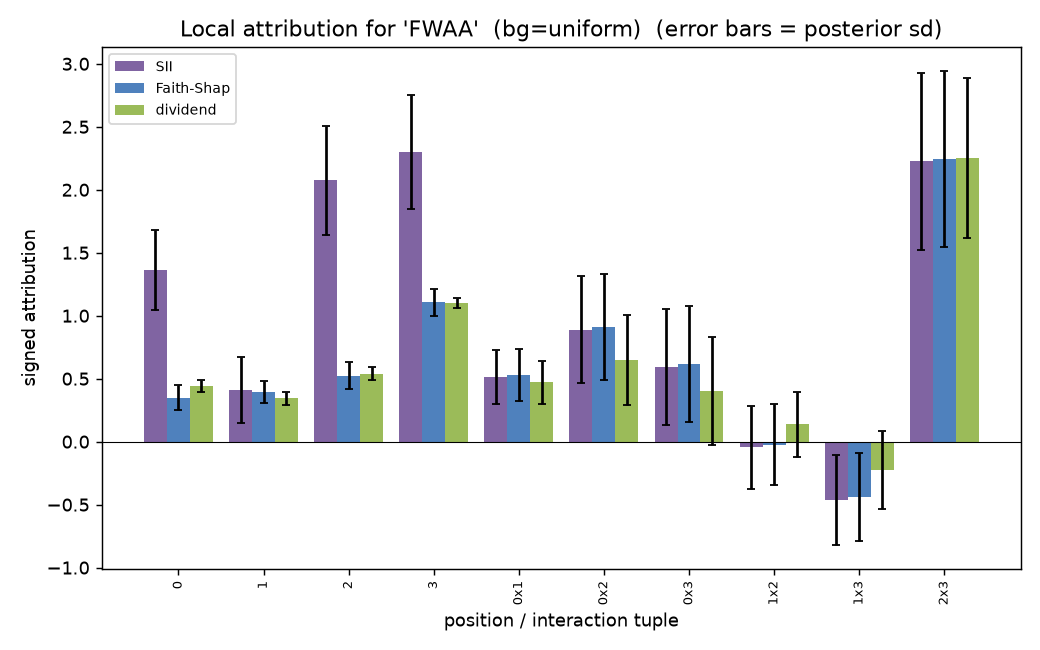

Source data for this figure (header and first rows):
tuple, order, sii, faith_shap, dividend, sii_sd, faith_shap_sd, dividend_sd, sii_z, faith_shap_z, dividend_z
0, 1, 1.363, 0.3504, 0.4397, 0.3203, 0.0992, 0.04628, 4.256, 3.533, 9.501
1, 1, 0.4133, 0.3957, 0.343, 0.2623, 0.08549, 0.0481, 1.576, 4.629, 7.132
2, 1, 2.075, 0.5245, 0.5405, 0.4347, 0.1101, 0.05336, 4.773, 4.764, 10.13
3, 1, 2.3, 1.105, 1.103, 0.4516, 0.1062, 0.04014, 5.092, 10.41, 27.49
0x1, 2, 0.5097, 0.5312, 0.4722, 0.2144, 0.2078, 0.1717, 2.377, 2.556, 2.75
0x2, 2, 0.8898, 0.9114, 0.6465, 0.4245, 0.4214, 0.3584, 2.096, 2.163, 1.804
0x3, 2, 0.5934, 0.6149, 0.4032, 0.4607, 0.4593, 0.429, 1.288, 1.339, 0.9398
1x2, 2, -0.04589, -0.02437, 0.1365, 0.3328, 0.3223, 0.2607, -0.1379, -0.07562, 0.5237
1x3, 2, -0.4608, -0.4393, -0.2252, 0.3587, 0.3524, 0.3105, -1.285, -1.246, -0.7253
2x3, 2, 2.225, 2.246, 2.254, 0.7004, 0.6974, 0.6342, 3.176, 3.221, 3.555
